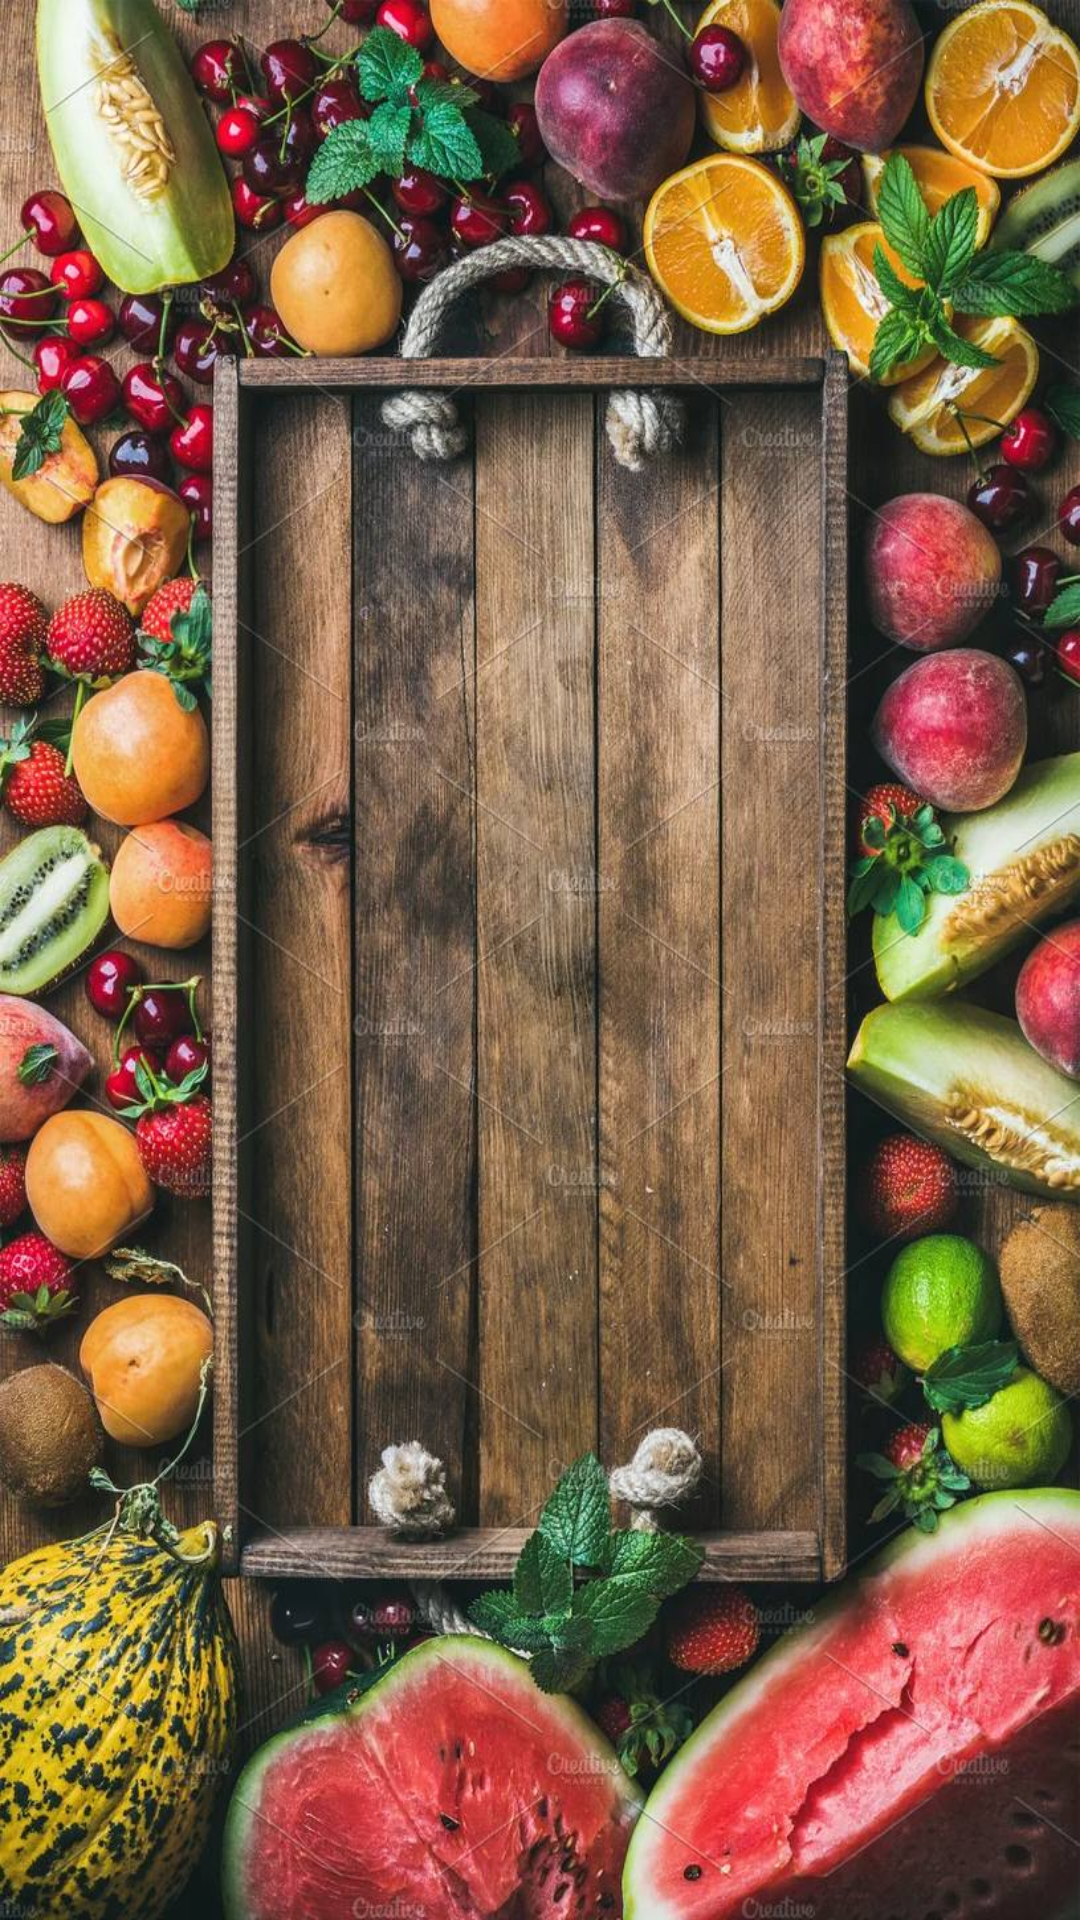

Write the Android layout XML for this screen, with the resource values it uses.
<!-- AndroidManifest.xml: application theme Theme.Android1hw5fragment -->
<!-- res/layout/fragment_food.xml -->
<?xml version="1.0" encoding="utf-8"?>
<RelativeLayout xmlns:android="http://schemas.android.com/apk/res/android"
    xmlns:tools="http://schemas.android.com/tools"
    android:layout_width="match_parent"
    android:layout_height="match_parent"
    xmlns:app="http://schemas.android.com/apk/res-auto"
    tools:context=".Fragment_food"
    android:background="@drawable/food_wallpaper"
    android:paddingVertical="150dp">

    <androidx.recyclerview.widget.RecyclerView
        android:id="@+id/rv_food"
        android:layout_width="match_parent"
        android:layout_height="match_parent"
        app:layoutManager="androidx.recyclerview.widget.GridLayoutManager"
        android:layout_marginStart="90dp"
        android:layout_marginEnd="95dp"
        android:overScrollMode="never"
        tools:listitem="@layout/item_list"/>



</RelativeLayout>
<!-- res/layout/item_list.xml (included above) -->
<?xml version="1.0" encoding="utf-8"?>
<androidx.constraintlayout.widget.ConstraintLayout xmlns:android="http://schemas.android.com/apk/res/android"
    android:layout_width="match_parent"
    android:layout_height="50dp"
    xmlns:app="http://schemas.android.com/apk/res-auto"
    android:background="@color/nude"
    android:layout_marginVertical="5dp">

    <TextView
        android:id="@+id/tv_food_name"
        android:layout_width="wrap_content"
        android:layout_height="wrap_content"
        app:layout_constraintStart_toStartOf="parent"
        app:layout_constraintTop_toTopOf="parent"
        app:layout_constraintBottom_toBottomOf="parent"
        android:layout_marginStart="20dp"
        android:text="Еда"
        android:textSize="18sp"
        android:textColor="@color/black"/>

</androidx.constraintlayout.widget.ConstraintLayout>
<!-- resources referenced by this layout -->
<resources>
  <color name="black">#FF000000</color>
  <color name="nude">#ECC38F</color>
  <!-- drawable food_wallpaper: jpeg bitmap (drawable-v24, 227900 bytes) -->
  <style name="Theme.Android1hw5fragment" parent="Theme.MaterialComponents.DayNight.DarkActionBar">
          
          <item name="colorPrimary">@color/purple_500</item>
          <item name="colorPrimaryVariant">@color/purple_700</item>
          <item name="colorOnPrimary">@color/white</item>
          
          <item name="colorSecondary">@color/teal_200</item>
          <item name="colorSecondaryVariant">@color/teal_700</item>
          <item name="colorOnSecondary">@color/black</item>
          
          <item name="android:statusBarColor" tools:targetApi="l">?attr/colorPrimaryVariant</item>
          
      </style>
  <color name="purple_500">#FF6200EE</color>
  <color name="purple_700">#FF3700B3</color>
  <color name="white">#FFFFFFFF</color>
  <color name="teal_200">#FF03DAC5</color>
  <color name="teal_700">#FF018786</color>
</resources>
